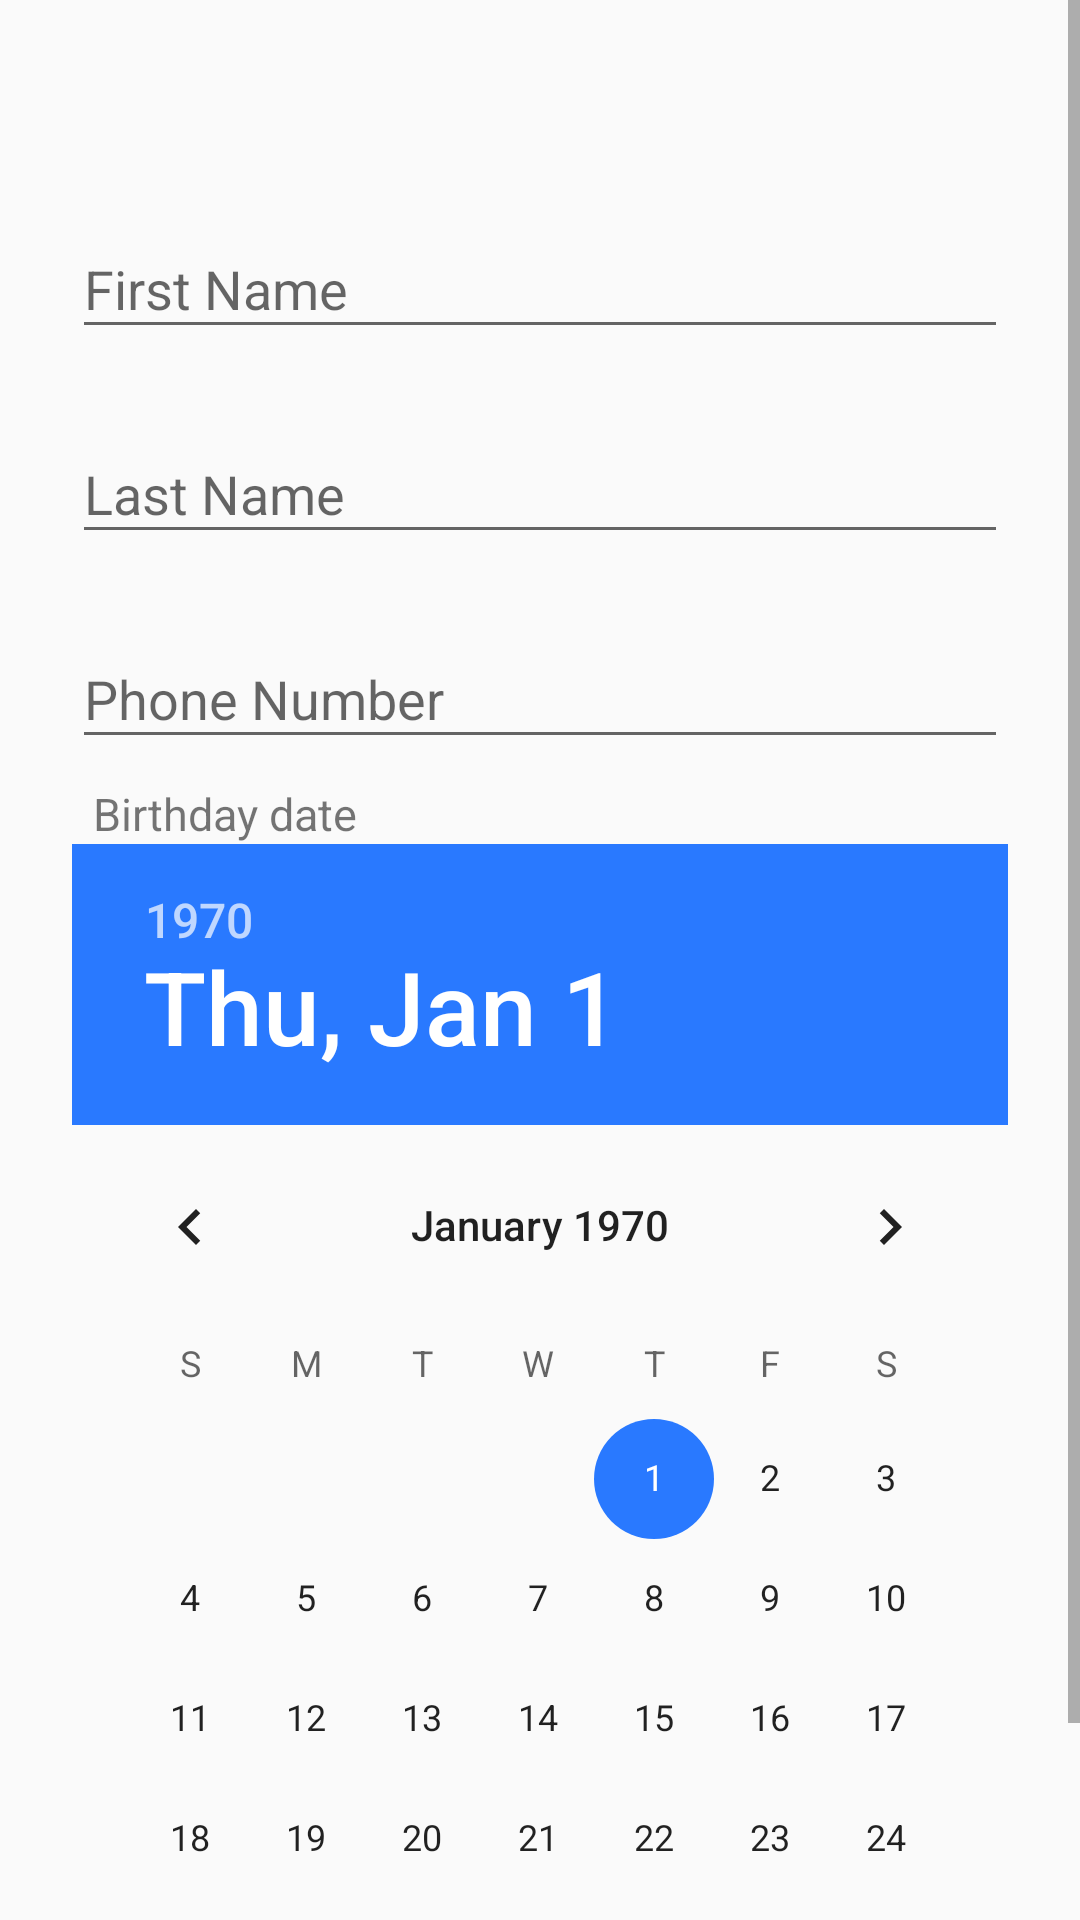

Write the Android layout XML for this screen, with the resource values it uses.
<!-- AndroidManifest.xml: application theme AppTheme -->
<!-- res/layout/content_add_contact.xml -->
<?xml version="1.0" encoding="utf-8"?>
<ScrollView
    xmlns:android="http://schemas.android.com/apk/res/android"
    android:layout_marginTop="35dp"
    android:layout_width="match_parent"
    android:layout_height="match_parent"
    android:fitsSystemWindows="true">

    <LinearLayout
        android:orientation="vertical"
        android:layout_width="match_parent"
        android:layout_height="wrap_content"
        android:paddingTop="56dp"
        android:paddingLeft="24dp"
        android:paddingRight="24dp">

        <android.support.design.widget.TextInputLayout
            android:layout_width="match_parent"
            android:layout_height="wrap_content"
            android:layout_marginTop="8dp"
            android:layout_marginBottom="8dp">
            <EditText android:id="@+id/first_name"
                android:layout_width="match_parent"
                android:layout_height="wrap_content"
                android:inputType="textCapWords"
                android:hint="@string/edittext_firstname"
                android:focusable="true" />
        </android.support.design.widget.TextInputLayout>

        <android.support.design.widget.TextInputLayout
            android:layout_width="match_parent"
            android:layout_height="wrap_content"
            android:layout_marginTop="8dp"
            android:layout_marginBottom="8dp">
            <EditText android:id="@+id/last_name"
                android:layout_width="match_parent"
                android:layout_height="wrap_content"
                android:inputType="textCapWords"
                android:hint="@string/edittext_last_name" />
        </android.support.design.widget.TextInputLayout>

        <android.support.design.widget.TextInputLayout
            android:layout_width="match_parent"
            android:layout_height="wrap_content"
            android:layout_marginTop="8dp"
            android:layout_marginBottom="8dp">
            <EditText android:id="@+id/phone_number"
                android:layout_width="match_parent"
                android:layout_height="wrap_content"
                android:inputType="phone"
                android:maxLength="10"
                android:hint="@string/edittext_phone_number" />
        </android.support.design.widget.TextInputLayout>

        <LinearLayout
            android:id="@+id/dateView"
            android:layout_width="match_parent"
            android:layout_height="wrap_content"
            android:orientation="vertical"
            android:gravity="center">

            <LinearLayout
                android:layout_width="match_parent"
                android:layout_height="wrap_content">

                <TextView
                    android:layout_width="wrap_content"
                    android:layout_height="wrap_content"
                    android:text="@string/calendar_birthday_text"
                    android:textSize="15sp"
                    android:layout_marginLeft="7dp"/>
            </LinearLayout>

            <DatePicker
                android:id="@+id/date"
                android:layout_width="wrap_content"
                android:layout_height="wrap_content"
                android:calendarViewShown="false" />
        </LinearLayout>

    </LinearLayout>
</ScrollView>
<!-- resources referenced by this layout -->
<resources>
  <string name="calendar_birthday_text">Birthday date</string>
  <string name="edittext_firstname">First Name</string>
  <string name="edittext_last_name">Last Name</string>
  <string name="edittext_phone_number">Phone Number</string>
  <style name="AppTheme" parent="Theme.AppCompat.Light.DarkActionBar">
          
          <item name="colorPrimary">@color/colorPrimary</item>
          <item name="colorPrimaryDark">@color/colorPrimaryDark</item>
          <item name="colorAccent">@color/colorAccent</item>
          <item name="alertDialogTheme">@style/AppCompatAlertDialogStyle</item>
      </style>
  <color name="colorPrimary">#1E88E5</color>
  <color name="colorPrimaryDark">#1976D2</color>
  <color name="colorAccent">#2979FF</color>
  <style name="AppCompatAlertDialogStyle" parent="Theme.AppCompat.Light.Dialog.Alert">
          <item name="colorAccent">#FFCC00</item>
          <item name="android:textColorPrimary">#FFFFFF</item>
          <item name="android:background">#2979FF</item>
      </style>
</resources>
